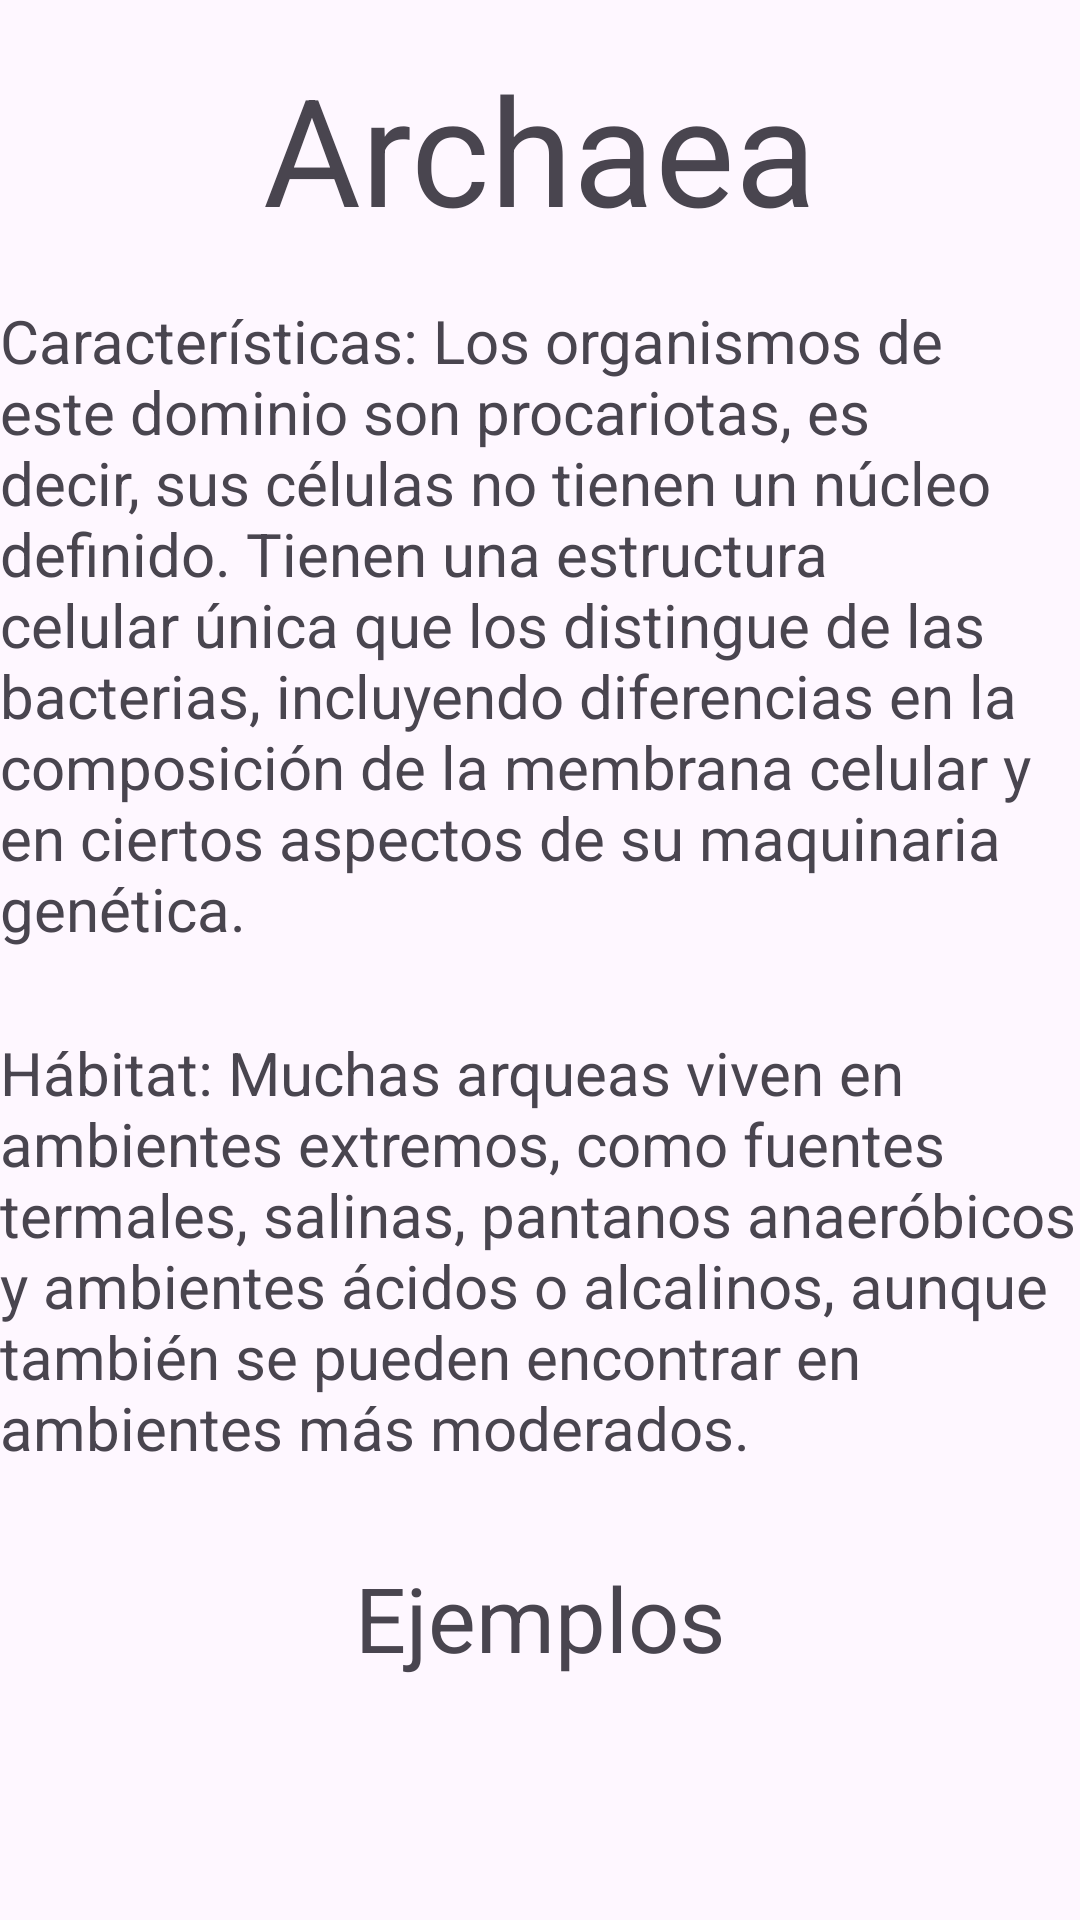

Android layout source for this screen:
<!-- AndroidManifest.xml: application theme Theme.TaxoView -->
<!-- res/layout/activity_archaea.xml -->
<?xml version="1.0" encoding="utf-8"?>
<androidx.constraintlayout.widget.ConstraintLayout xmlns:android="http://schemas.android.com/apk/res/android"
    xmlns:app="http://schemas.android.com/apk/res-auto"
    xmlns:tools="http://schemas.android.com/tools"
    android:id="@+id/main"
    android:layout_width="match_parent"
    android:layout_height="match_parent"
    tools:context=".Archaea">

    <TextView
        android:id="@+id/textView5"
        android:layout_width="wrap_content"
        android:layout_height="wrap_content"
        android:layout_marginTop="16dp"
        android:text="Archaea"
        android:textSize="50dp"
        app:layout_constraintEnd_toEndOf="parent"
        app:layout_constraintStart_toStartOf="parent"
        app:layout_constraintTop_toTopOf="parent" />

    <TextView
        android:id="@+id/textView6"
        android:layout_width="360dp"
        android:layout_height="220dp"
        android:layout_marginTop="100dp"
        android:text="Características: Los organismos de este dominio son procariotas, es decir, sus células no tienen un núcleo definido. Tienen una estructura celular única que los distingue de las bacterias, incluyendo diferencias en la composición de la membrana celular y en ciertos aspectos de su maquinaria genética."
        android:textSize="20dp"
        app:layout_constraintEnd_toEndOf="parent"
        app:layout_constraintStart_toStartOf="parent"
        app:layout_constraintTop_toTopOf="parent" />

    <TextView
        android:id="@+id/textView7"
        android:layout_width="361dp"
        android:layout_height="167dp"
        android:layout_marginTop="24dp"
        android:text="Hábitat: Muchas arqueas viven en ambientes extremos, como fuentes termales, salinas, pantanos anaeróbicos y ambientes ácidos o alcalinos, aunque también se pueden encontrar en ambientes más moderados."
        android:textSize="20dp"
        app:layout_constraintEnd_toEndOf="parent"
        app:layout_constraintStart_toStartOf="parent"
        app:layout_constraintTop_toBottomOf="@+id/textView6" />

    <TextView
        android:id="@+id/textView8"
        android:layout_width="wrap_content"
        android:layout_height="wrap_content"
        android:layout_marginTop="8dp"
        android:text="Ejemplos"
        android:textSize="30dp"
        app:layout_constraintEnd_toEndOf="parent"
        app:layout_constraintStart_toStartOf="parent"
        app:layout_constraintTop_toBottomOf="@+id/textView7" />

    <ImageView
        android:id="@+id/imageView"
        android:layout_width="131dp"
        android:layout_height="130dp"
        app:layout_constraintBottom_toBottomOf="parent"
        app:layout_constraintEnd_toStartOf="@+id/imageView2"
        app:layout_constraintHorizontal_bias="1.0"
        app:layout_constraintStart_toStartOf="parent"
        app:layout_constraintTop_toTopOf="parent"
        app:layout_constraintVertical_bias="0.973"
        tools:srcCompat="@drawable/archeaa2" />

    <ImageView
        android:id="@+id/imageView2"
        android:layout_width="137dp"
        android:layout_height="100dp"
        android:layout_marginTop="40dp"
        app:layout_constraintBottom_toBottomOf="parent"
        app:layout_constraintEnd_toStartOf="@+id/imageView3"
        app:layout_constraintTop_toBottomOf="@+id/textView8"
        app:layout_constraintVertical_bias="0.0"
        tools:srcCompat="@drawable/archeaa3" />

    <ImageView
        android:id="@+id/imageView3"
        android:layout_width="131dp"
        android:layout_height="139dp"
        android:layout_marginEnd="4dp"
        app:layout_constraintBottom_toBottomOf="parent"
        app:layout_constraintEnd_toEndOf="parent"
        app:layout_constraintTop_toTopOf="parent"
        app:layout_constraintVertical_bias="0.981"
        tools:srcCompat="@drawable/arqueas4" />
</androidx.constraintlayout.widget.ConstraintLayout>
<!-- resources referenced by this layout -->
<resources>
  <!-- drawable archeaa2: png bitmap (drawable, 66014 bytes) -->
  <!-- drawable archeaa3: jpeg bitmap (drawable, 12223 bytes) -->
  <!-- drawable arqueas4: jpg bitmap (drawable, 78404 bytes) -->
  <style name="Theme.TaxoView" parent="Base.Theme.TaxoView" />
  <style name="Base.Theme.TaxoView" parent="Theme.Material3.DayNight.NoActionBar">
          
          
      </style>
</resources>
